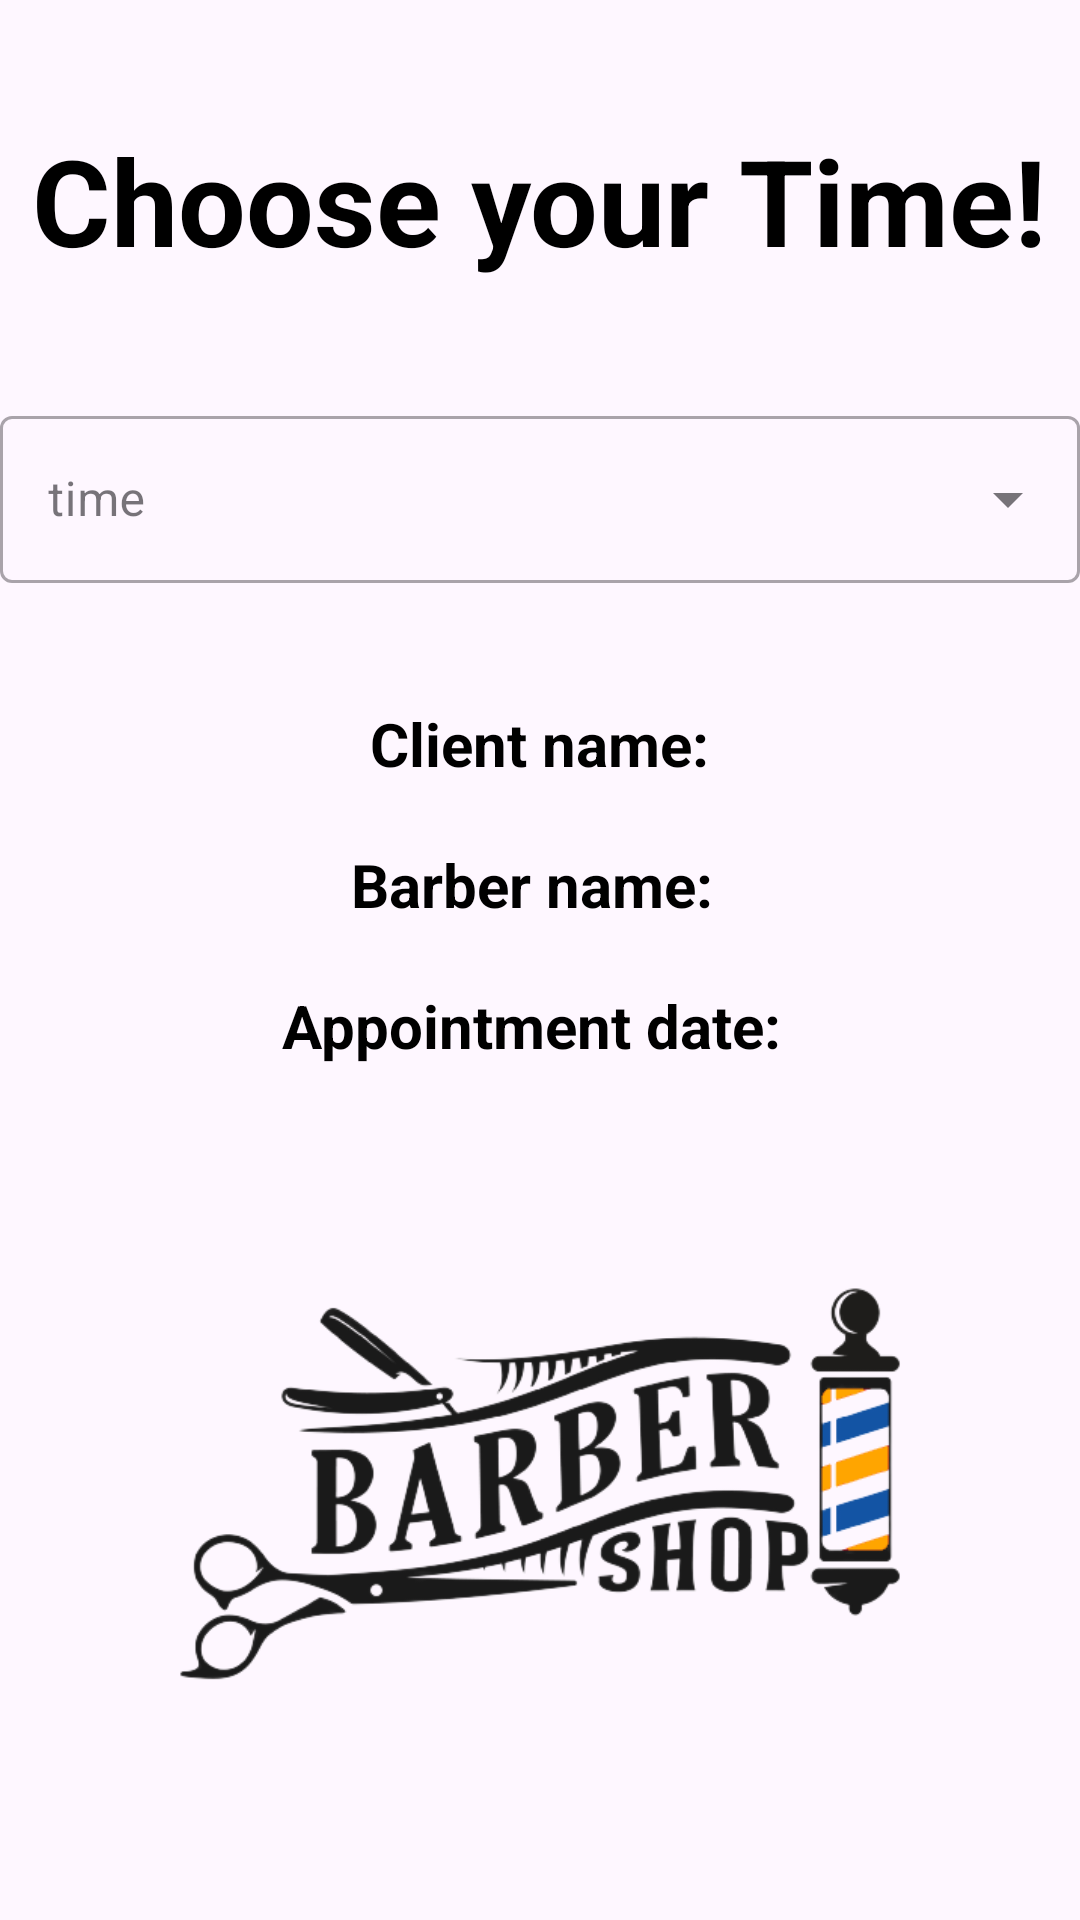

Layout XML and referenced resources for this Android screen:
<!-- AndroidManifest.xml: application theme Theme.Material3.Light.NoActionBar -->
<!-- res/layout/activity_appoint_time.xml -->
<?xml version="1.0" encoding="utf-8"?>
<LinearLayout xmlns:android="http://schemas.android.com/apk/res/android"
    xmlns:app="http://schemas.android.com/apk/res-auto"
    xmlns:tools="http://schemas.android.com/tools"
    android:layout_width="match_parent"
    android:layout_height="match_parent"
    android:orientation="vertical"
    android:layout_gravity="center"
    tools:context=".Appoint_time">












    <TextView
        android:id="@+id/header"
        android:layout_width="wrap_content"
        android:layout_height="wrap_content"
        android:layout_gravity="center"
        android:layout_marginTop="40dp"
        android:layout_marginBottom="20dp"
        android:text="Choose your Time!"
        android:textColor="#000"
        android:textSize="40sp"
        android:textStyle="bold" />

    <com.google.android.material.textfield.TextInputLayout
        android:id="@+id/textinputlayout3"
        style="@style/Widget.MaterialComponents.TextInputLayout.OutlinedBox.ExposedDropdownMenu"
        android:layout_width="match_parent"
        android:layout_height="wrap_content"
        android:layout_marginTop="20dp">

        <AutoCompleteTextView
            android:id="@+id/hour_choose"
            android:layout_width="match_parent"
            android:layout_height="match_parent"
            android:layout_weight="1"
            android:hint="time"
            android:inputType="none"/>


    </com.google.android.material.textfield.TextInputLayout>


    <LinearLayout
        android:layout_width="match_parent"
        android:layout_height="400dp"
        android:orientation="vertical"
        android:layout_marginBottom="40dp"
        android:layout_marginTop="20dp"
        android:gravity="center">

        <TextView
            android:id="@+id/user_details"
            android:layout_width="wrap_content"
            android:layout_height="wrap_content"
            android:layout_gravity="center"
            android:layout_marginTop="20dp"
            android:textStyle="bold"
            android:textColor="#000"
            android:textSize="20dp"
            android:text="Client name:"/>

        <TextView
            android:id="@+id/barber_details"
            android:layout_width="wrap_content"
            android:layout_height="wrap_content"
            android:layout_gravity="center"
            android:layout_marginTop="20dp"
            android:textStyle="bold"
            android:textColor="#000"
            android:textSize="20dp"
            android:text="Barber name: "/>

        <TextView
            android:id="@+id/date_details"
            android:layout_width="wrap_content"
            android:layout_height="wrap_content"
            android:layout_gravity="center"
            android:layout_marginTop="20dp"
            android:layout_marginBottom="40dp"
            android:textStyle="bold"
            android:textColor="#000"
            android:textSize="20dp"
            android:text="Appointment date: "/>

        <ImageView
            android:layout_width="wrap_content"
            android:layout_height="wrap_content"
            android:layout_marginBottom="20dp"
            android:paddingTop="0dp"
            android:src="@drawable/barber_logo" />

    </LinearLayout>

    <Button
        android:id="@+id/bookNow"
        android:layout_width="match_parent"
        android:layout_height="50dp"
        android:backgroundTint="#BFD88100"
        android:text="@string/book_now"
        android:textColor="#fff"
        android:textSize="20dp"
        android:textStyle="bold"
        android:enabled="false"
        android:layout_marginTop="15dp"/>

    <GridLayout
        android:id="@+id/grid2"
        android:layout_width="wrap_content"
        android:layout_height="wrap_content"
        android:layout_gravity="center"
        android:layout_marginTop="0dp"
        android:columnCount="3"
        android:rowCount="1"
        tools:context=".MainActivity">

        <LinearLayout
            android:id="@+id/my_appointement"
            android:layout_width="120dp"
            android:layout_height="120dp"
            android:gravity="center"
            android:orientation="vertical">

            <ImageView
                android:id="@+id/my_appointement_img"
                android:layout_width="55dp"
                android:layout_height="55dp"
                android:background="@drawable/calender" />

            <TextView
                android:layout_width="wrap_content"
                android:layout_height="wrap_content"
                android:text="@string/my_appointement" />
        </LinearLayout>

        <LinearLayout
            android:layout_width="120dp"
            android:layout_height="120dp"
            android:gravity="center"
            android:orientation="vertical">

            <Button
                android:id="@+id/logout"
                android:layout_width="wrap_content"
                android:layout_height="wrap_content"
                android:backgroundTint="#FF9800"
                android:text="@string/logout"
                android:textColor="#fff"
                android:textSize="15dp"
                android:textStyle="bold" />
        </LinearLayout>

        <LinearLayout
            android:id="@+id/cancel_order"
            android:layout_width="120dp"
            android:layout_height="120dp"
            android:gravity="center"
            android:orientation="vertical">

            <ImageView
                android:id="@+id/cancel_order_img"
                android:layout_width="55dp"
                android:layout_height="55dp"
                android:background="@drawable/cancel" />

            <TextView
                android:layout_width="wrap_content"
                android:layout_height="wrap_content"
                android:text="@string/cancel_order" />
        </LinearLayout>

    </GridLayout>


</LinearLayout>
<!-- resources referenced by this layout -->
<resources>
  <!-- drawable barber_logo: png bitmap (drawable, 78721 bytes) -->
  <!-- drawable calender: jpg bitmap (drawable-v24, 142979 bytes) -->
  <string name="book_now">Book now!</string>
  <string name="cancel_order">Cancel order</string>
  <string name="logout">logout</string>
  <string name="my_appointement">My appointement</string>
</resources>
